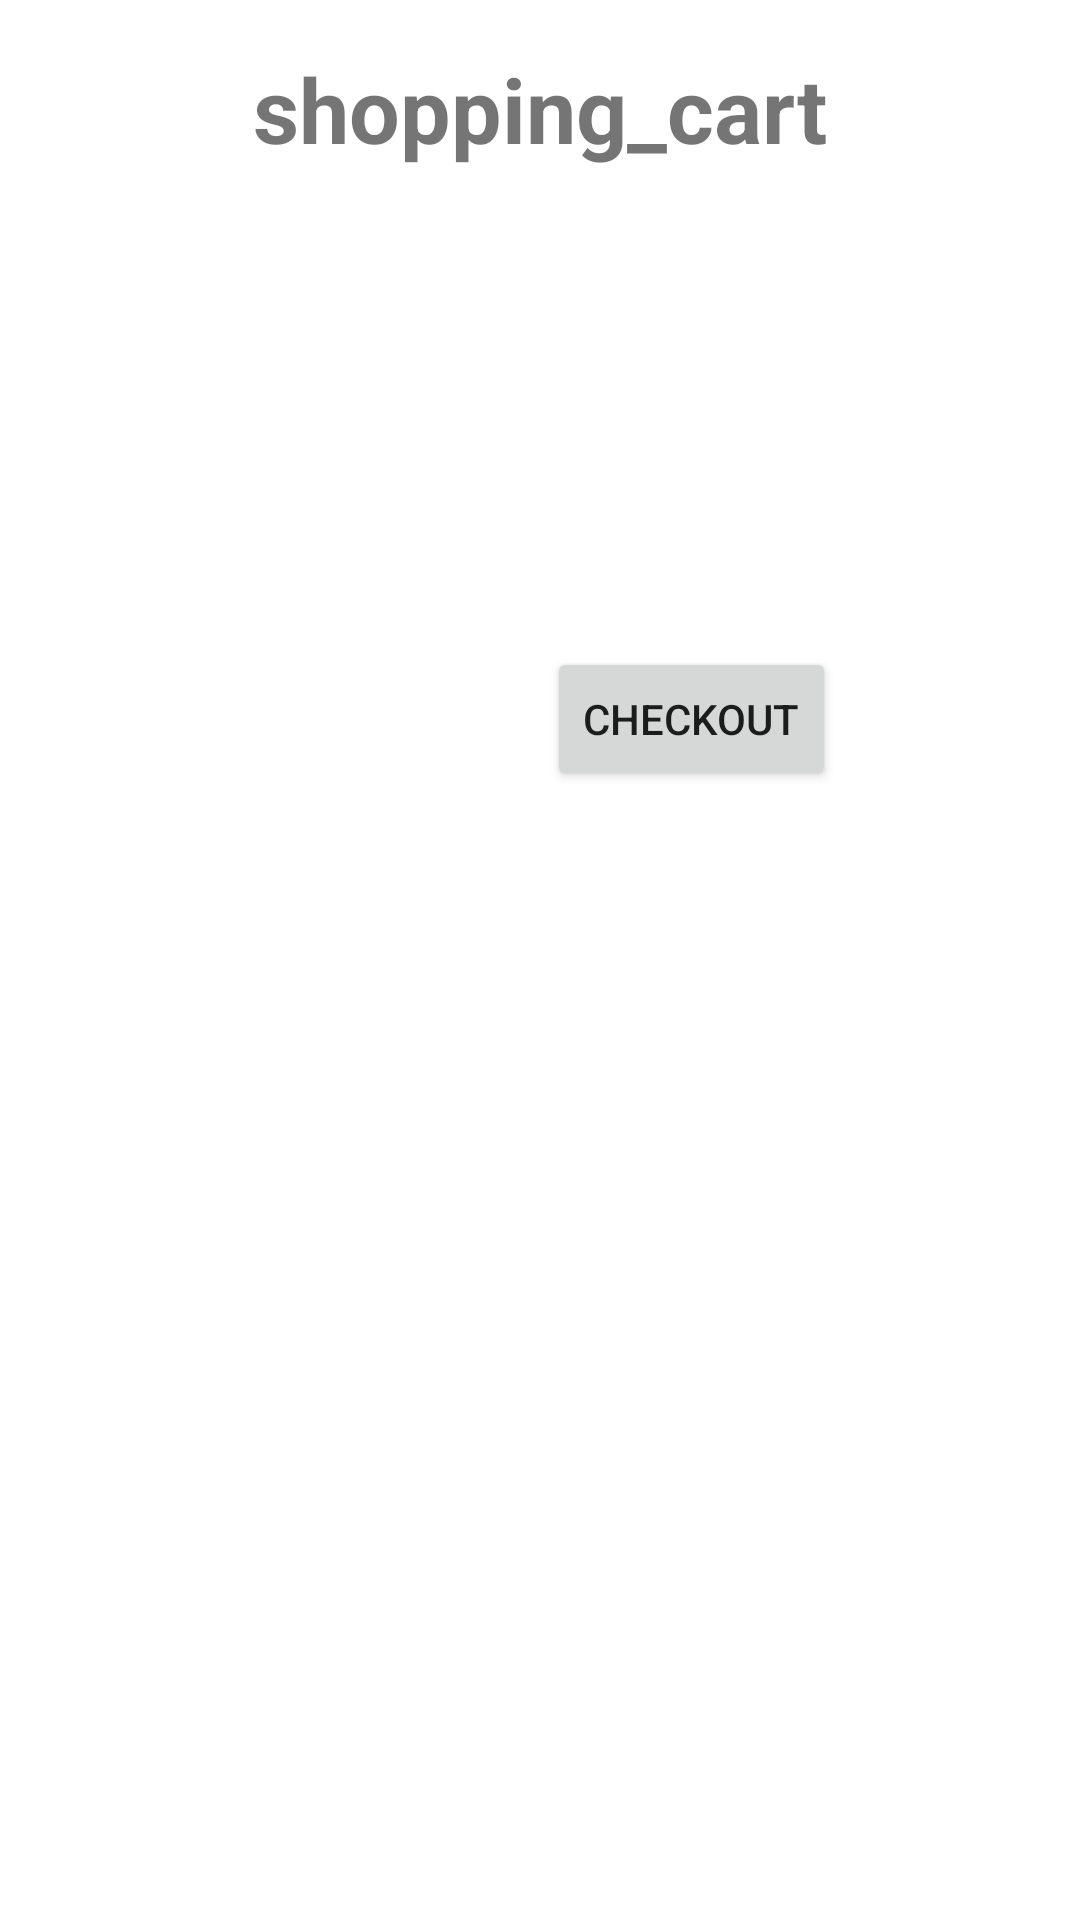

Write the Android layout XML for this screen, with the resource values it uses.
<!-- AndroidManifest.xml: application theme Theme.FragmentNavigationKotlin -->
<!-- res/layout/fragment_checkout.xml -->
<?xml version="1.0" encoding="utf-8"?>
<androidx.constraintlayout.widget.ConstraintLayout xmlns:android="http://schemas.android.com/apk/res/android" xmlns:app="http://schemas.android.com/apk/res-auto" xmlns:tools="http://schemas.android.com/tools" android:layout_width="match_parent" android:layout_height="match_parent" tools:context=".fragment_checkout">

    <TextView
        android:id="@+id/shopping_cart"
        android:layout_width="wrap_content"
        android:layout_height="wrap_content"
        android:layout_marginStart="16dp"
        android:layout_marginTop="16dp"
        android:layout_marginEnd="16dp"
        android:text="@string/shopping_cart"
        android:textSize="30sp"
        android:textStyle="bold"
        app:layout_constraintEnd_toEndOf="parent"
        app:layout_constraintStart_toStartOf="parent"
        app:layout_constraintTop_toTopOf="parent" />

    <ImageView
        android:id="@+id/imageid"
        android:layout_width="wrap_content"
        android:layout_height="wrap_content"
        android:layout_marginTop="80dp"
        android:contentDescription="@string/product_image"
        android:src="@drawable/pixel3"
        app:layout_constraintEnd_toEndOf="parent"
        app:layout_constraintHorizontal_bias="0.048"
        app:layout_constraintStart_toStartOf="parent"
        app:layout_constraintTop_toTopOf="parent" />

    <TextView android:id="@+id/priceid" android:layout_width="0dp" android:layout_height="wrap_content" android:layout_marginStart="16dp" android:layout_marginLeft="16dp" android:layout_marginTop="24dp" android:layout_marginEnd="16dp" android:layout_marginRight="16dp" app:layout_constraintEnd_toEndOf="parent" app:layout_constraintStart_toEndOf="@+id/imageid" app:layout_constraintTop_toBottomOf="@+id/shopping_cart" tools:text="Price: Rs 65000"/>

    <TextView
        android:id="@+id/quantity"
        android:layout_width="0dp"
        android:layout_height="wrap_content"
        android:layout_marginStart="16dp"
        android:layout_marginTop="20dp"
        android:layout_marginEnd="16dp"
        app:layout_constraintEnd_toEndOf="parent"
        app:layout_constraintHorizontal_bias="0.0"
        app:layout_constraintStart_toEndOf="@+id/imageid"
        app:layout_constraintTop_toBottomOf="@+id/priceid"
        tools:text="Qty: 1" />

    <TextView
        android:id="@+id/order_total"
        android:layout_width="wrap_content"
        android:layout_height="wrap_content"
        android:layout_marginTop="68dp"
        android:textSize="24sp"
        android:textStyle="bold"
        app:layout_constraintEnd_toEndOf="parent"
        app:layout_constraintHorizontal_bias="0.64"
        app:layout_constraintStart_toStartOf="parent"
        app:layout_constraintTop_toBottomOf="@+id/priceid"
        tools:text="Order Total: Rs 65000" />

    <Button
        android:id="@+id/checkout"
        android:layout_width="wrap_content"
        android:layout_height="wrap_content"
        android:layout_marginTop="16dp"
        android:text="@string/checkout"
        app:layout_constraintEnd_toEndOf="@+id/order_total"
        app:layout_constraintStart_toStartOf="@+id/order_total"
        app:layout_constraintTop_toBottomOf="@+id/order_total" />
</androidx.constraintlayout.widget.ConstraintLayout>
<!-- resources referenced by this layout -->
<resources>
  <string name="checkout">checkout</string>
  <string name="product_image">product_image</string>
  <string name="shopping_cart">shopping_cart</string>
  <style name="Theme.FragmentNavigationKotlin" parent="Theme.MaterialComponents.DayNight.DarkActionBar">
          
          <item name="colorPrimary">@color/purple_500</item>
          <item name="colorPrimaryVariant">@color/purple_700</item>
          <item name="colorOnPrimary">@color/white</item>
          
          <item name="colorSecondary">@color/teal_200</item>
          <item name="colorSecondaryVariant">@color/teal_700</item>
          <item name="colorOnSecondary">@color/black</item>
          
          <item name="android:statusBarColor" tools:targetApi="l">?attr/colorPrimaryVariant</item>
          
      </style>
  <!-- not gathered from this repository: default colours our renderer supplied (Android Studio template values) -->
  <color name="purple_500">#FF6200EE</color>
  <color name="purple_700">#FF3700B3</color>
  <color name="teal_200">#FF03DAC5</color>
  <color name="teal_700">#FF018786</color>
  <color name="black">#FF000000</color>
  <color name="white">#FFFFFFFF</color>
</resources>
